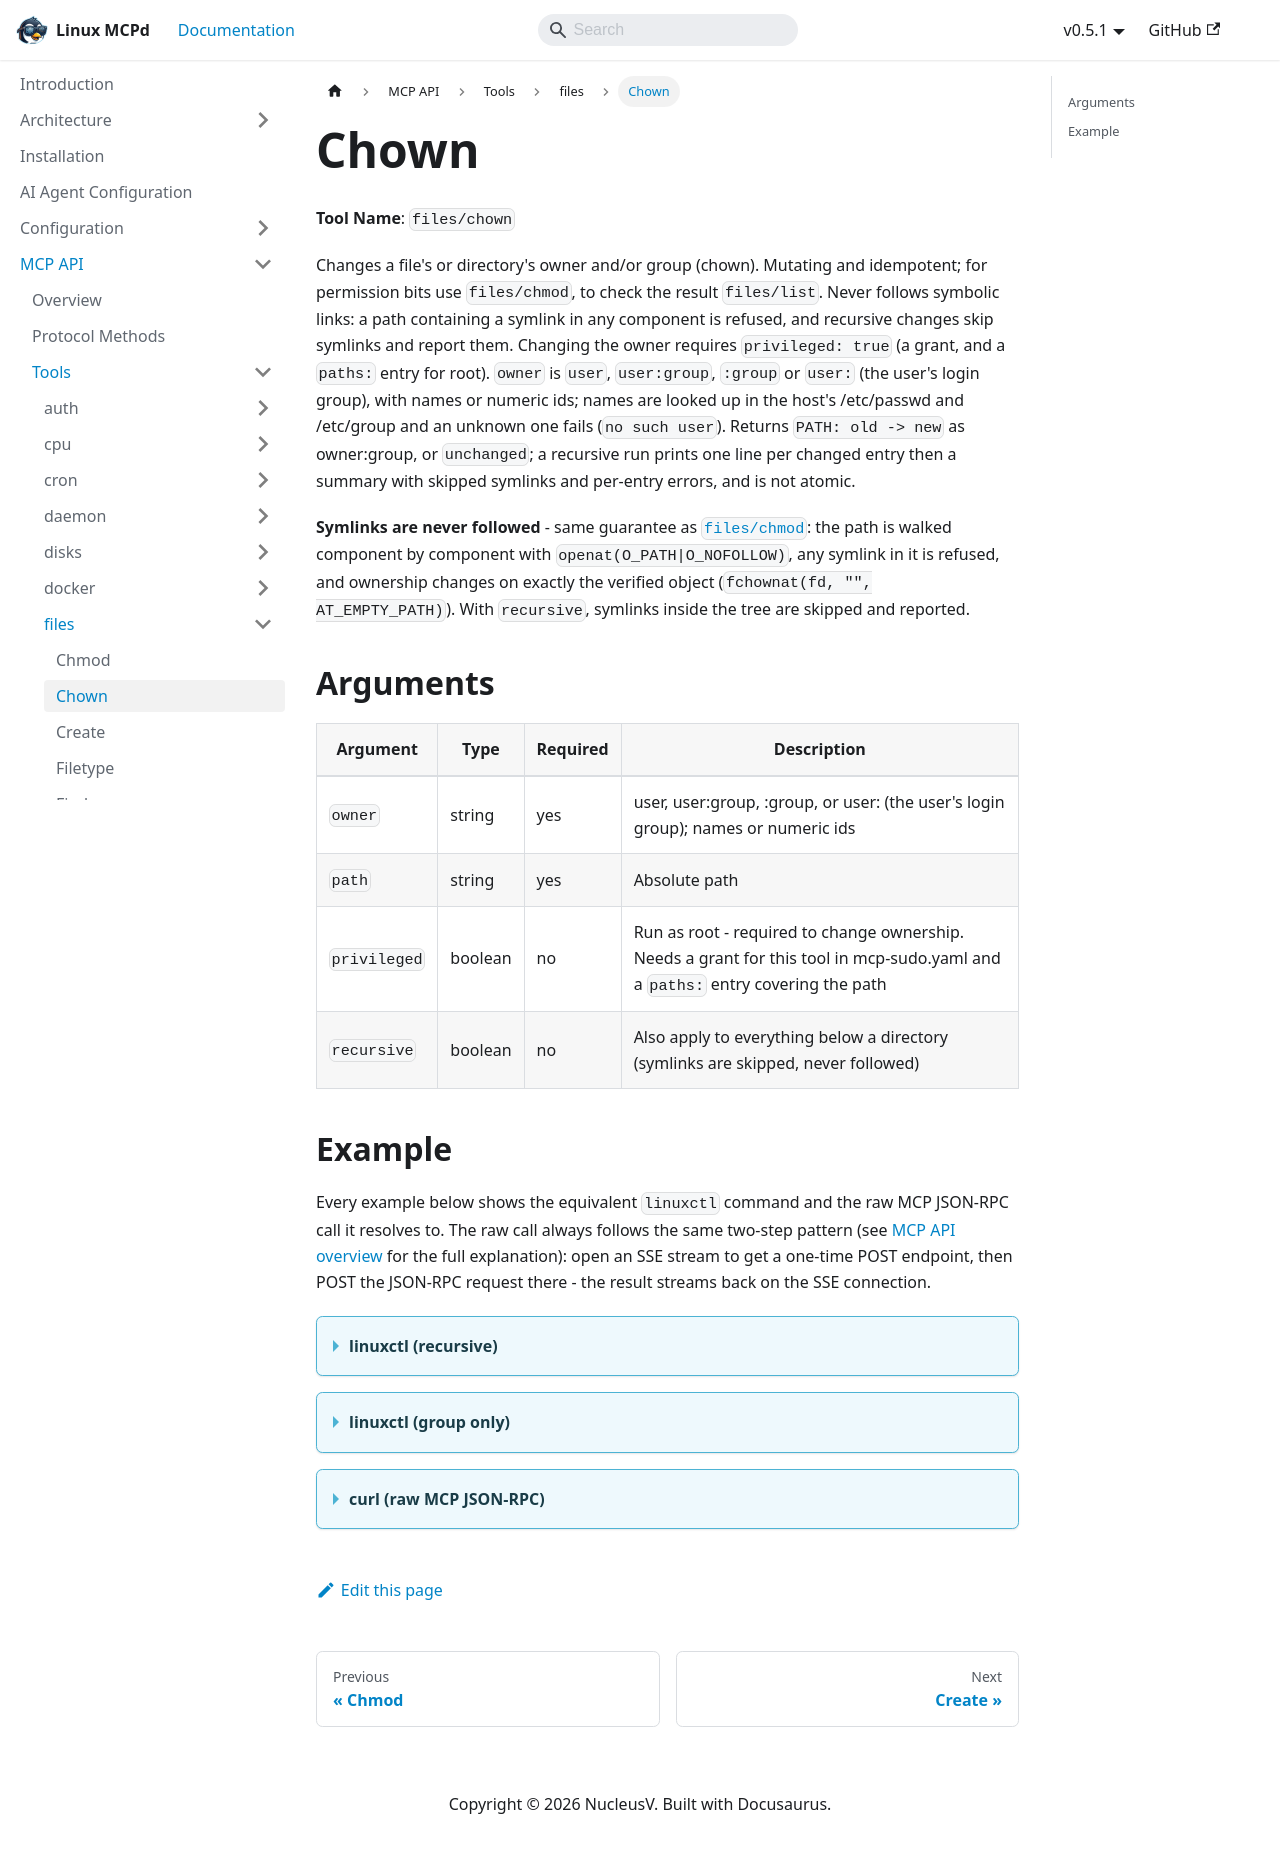

repository: nucleusv/linux-mcp-daemon · page: mcp-api/tools/files/chown/index.html · generator: docusaurus

# Chown

**Tool Name**: `files/chown`

Changes a file's or directory's owner and/or group (chown). Mutating and idempotent; for permission bits use `files/chmod`, to check the result `files/list`. Never follows symbolic links: a path containing a symlink in any component is refused, and recursive changes skip symlinks and report them. Changing the owner requires `privileged: true` (a grant, and a `paths:` entry for root). `owner` is `user`, `user:group`, `:group` or `user:` (the user's login group), with names or numeric ids; names are looked up in the host's /etc/passwd and /etc/group and an unknown one fails (`no such user`). Returns `PATH: old -> new` as owner:group, or `unchanged`; a recursive run prints one line per changed entry then a summary with skipped symlinks and per-entry errors, and is not atomic.

**Symlinks are never followed** - same guarantee as [`files/chmod`](./chmod): the path is walked component by component with `openat(O_PATH|O_NOFOLLOW)`, any symlink in it is refused, and ownership changes on exactly the verified object (`fchownat(fd, "", AT_EMPTY_PATH)`). With `recursive`, symlinks inside the tree are skipped and reported.

## Arguments

| Argument | Type | Required | Description |
| --- | --- | --- | --- |
| `owner` | string | yes | user, user:group, :group, or user: (the user's login group); names or numeric ids |
| `path` | string | yes | Absolute path |
| `privileged` | boolean | no | Run as root - required to change ownership. Needs a grant for this tool in mcp-sudo.yaml and a `paths:` entry covering the path |
| `recursive` | boolean | no | Also apply to everything below a directory (symlinks are skipped, never followed) |

## Example

Every example below shows the equivalent `linuxctl` command and the raw MCP JSON-RPC call it resolves to. The raw call always follows the same two-step pattern (see [MCP API overview](../../overview) for the full explanation): open an SSE stream to get a one-time POST endpoint, then POST the JSON-RPC request there - the result streams back on the SSE connection.

<details>
<summary><b>linuxctl (recursive)</b></summary>

```bash
linuxctl chown files /tmp/chown-demo/site nobody:nogroup --recursive true --privileged true
```

Output:
```text
/tmp/chown-demo/site: root:root -> nobody:nogroup
/tmp/chown-demo/site/app.css: root:root -> nobody:nogroup
/tmp/chown-demo/site/index.html: root:root -> nobody:nogroup
changed 3, unchanged 0
```

</details>

<details>
<summary><b>linuxctl (group only)</b></summary>

```bash
linuxctl chown files /tmp/chown-demo/site/index.html :root --privileged true
```

Output:
```text
/tmp/chown-demo/site/index.html: nobody:nogroup -> nobody:root

$ linuxctl get files list /tmp/chown-demo/site --privileged true
total 8
-rw-r--r-- 1 nobody nogroup 1 Sep 23 23:42 app.css
-rw-r--r-- 1 nobody root    5 Sep 23 23:44 index.html
```

</details>

<details>
<summary><b>curl (raw MCP JSON-RPC)</b></summary>

```bash
# 1. Open the SSE stream (in the background) and capture the one-time POST endpoint
curl -N -s --cacert mcpd.crt -H "Authorization: Bearer $MCP_TOKEN" https://localhost:9091/sse &
# server sends: event: endpoint / data: /message?session_id=...

# 2. POST the tools/call request to that endpoint
curl -s --cacert mcpd.crt -X POST "https://localhost:9091/message?session_id=<from step 1>" \
  -H "Authorization: Bearer $MCP_TOKEN" \
  -H "Content-Type: application/json" \
  -d '{"jsonrpc": "2.0", "id": "1", "method": "tools/call", "params": {"name": "files/chown", "arguments": {"path": "/tmp/chown-demo/site", "owner": "nobody:nogroup", "recursive": true, "privileged": true}}}'

# 3. The result arrives on the SSE stream opened in step 1
```

Response:
```json
{
  "jsonrpc": "2.0",
  "id": "1",
  "result": {
    "content": [
      {
        "type": "text",
        "text": "/tmp/chown-demo/site: root:root -> nobody:nogroup\n/tmp/chown-demo/site/app.css: root:root -> nobody:nogroup\n/tmp/chown-demo/site/index.html: root:root -> nobody:nogroup\nchanged 3, unchanged 0\n"
      }
    ]
  }
}
```

</details>
